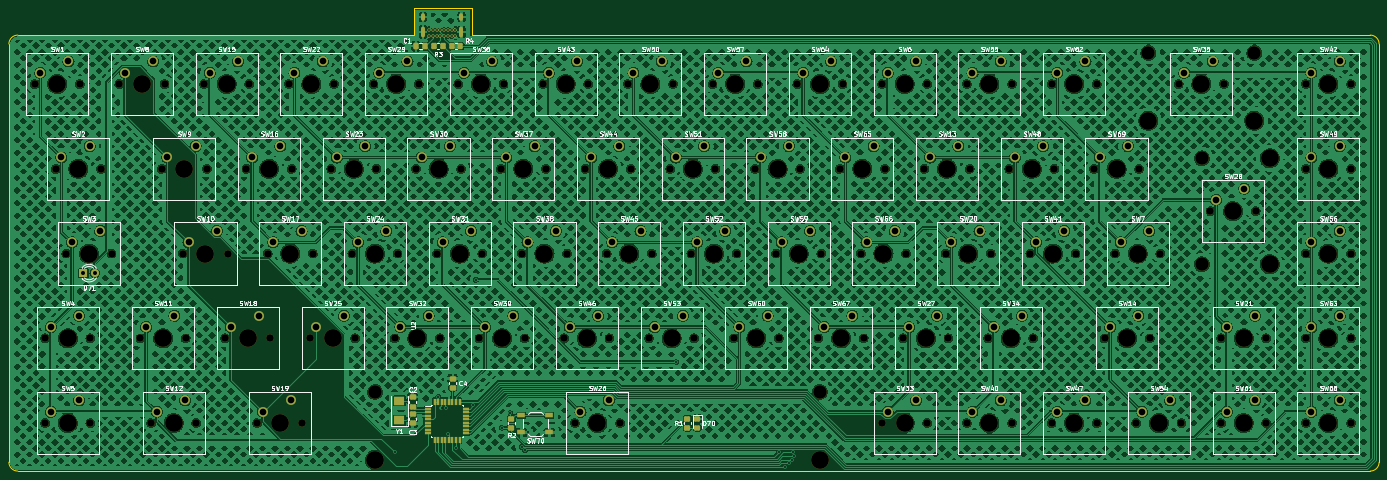
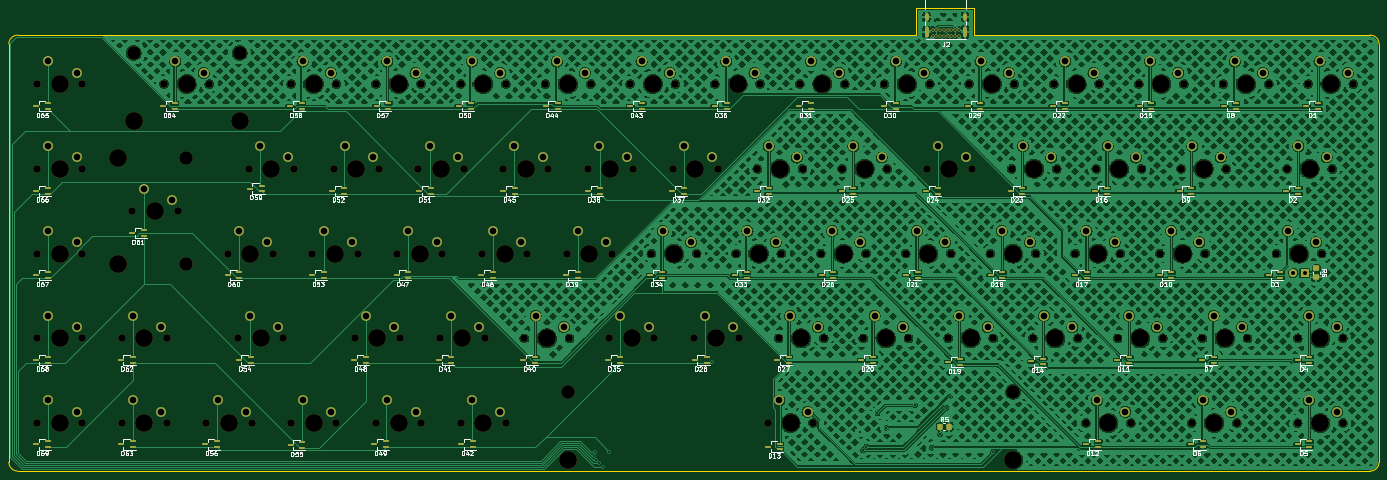
Circuit board: 11 layer files. Board 308.0 x 104.0 mm.
- bottom_copper: kbd-B_Cu.gbr (1634236 bytes)
- bottom_mask: kbd-B_Mask.gbr (20118 bytes)
- paste: kbd-B_Paste.gbr (7861 bytes)
- bottom_silk: kbd-B_Silkscreen.gbr (87132 bytes)
- outline: kbd-Edge_Cuts.gbr (1182 bytes)
- top_copper: kbd-F_Cu.gbr (2509951 bytes)
- top_mask: kbd-F_Mask.gbr (15826 bytes)
- paste: kbd-F_Paste.gbr (3574 bytes)
- top_silk: kbd-F_Silkscreen.gbr (116016 bytes)
- drill: kbd-NPTH.drl (4018 bytes)
- drill: kbd-PTH.drl (3596 bytes)

=== bottom_copper: kbd-B_Cu.gbr (1634236 bytes, source omitted) ===
=== bottom_mask: kbd-B_Mask.gbr (20118 bytes, source omitted) ===
=== paste: kbd-B_Paste.gbr (7861 bytes, source omitted) ===
=== bottom_silk: kbd-B_Silkscreen.gbr (87132 bytes, source omitted) ===
=== outline: kbd-Edge_Cuts.gbr ===
%TF.GenerationSoftware,KiCad,Pcbnew,(6.0.4)*%
%TF.CreationDate,2022-03-24T02:10:14+00:00*%
%TF.ProjectId,kbd,6b62642e-6b69-4636-9164-5f7063625858,rev?*%
%TF.SameCoordinates,Original*%
%TF.FileFunction,Profile,NP*%
%FSLAX46Y46*%
G04 Gerber Fmt 4.6, Leading zero omitted, Abs format (unit mm)*
G04 Created by KiCad (PCBNEW (6.0.4)) date 2022-03-24 02:10:14*
%MOMM*%
%LPD*%
G01*
G04 APERTURE LIST*
%TA.AperFunction,Profile*%
%ADD10C,0.100000*%
%TD*%
G04 APERTURE END LIST*
D10*
X324000000Y-146000000D02*
G75*
G03*
X326000000Y-144000000I0J2000000D01*
G01*
X326000000Y-50000000D02*
G75*
G03*
X324000000Y-48000000I-2000000J0D01*
G01*
X122000000Y-42000000D02*
X122000000Y-48000000D01*
X122000000Y-48000000D02*
X324000000Y-48000000D01*
X20000000Y-48000000D02*
X109000000Y-48000000D01*
X109000000Y-42000000D02*
X122000000Y-42000000D01*
X109000000Y-48000000D02*
X109000000Y-42000000D01*
X20000000Y-48000000D02*
G75*
G03*
X18000000Y-50000000I0J-2000000D01*
G01*
X326000000Y-50000000D02*
X326000000Y-144000000D01*
X18000000Y-144000000D02*
G75*
G03*
X20000000Y-146000000I2000000J0D01*
G01*
X18000000Y-144000000D02*
X18000000Y-50000000D01*
X324000000Y-146000000D02*
X20000000Y-146000000D01*
M02*

=== top_copper: kbd-F_Cu.gbr (2509951 bytes, source omitted) ===
=== top_mask: kbd-F_Mask.gbr (15826 bytes, source omitted) ===
=== paste: kbd-F_Paste.gbr (3574 bytes, source withheld) ===
=== top_silk: kbd-F_Silkscreen.gbr (116016 bytes, source omitted) ===
=== drill: kbd-NPTH.drl ===
M48
; DRILL file {KiCad (6.0.4)} date Thu 24 Mar 2022 02:10:26 GMT
; FORMAT={-:-/ absolute / inch / decimal}
; #@! TF.CreationDate,2022-03-24T02:10:26+00:00
; #@! TF.GenerationSoftware,Kicad,Pcbnew,(6.0.4)
; #@! TF.FileFunction,NonPlated,1,2,NPTH
FMAT,2
INCH
; #@! TA.AperFunction,NonPlated,NPTH,ComponentDrill
T1C0.0669
; #@! TA.AperFunction,NonPlated,NPTH,ComponentDrill
T2C0.1201
; #@! TA.AperFunction,NonPlated,NPTH,ComponentDrill
T3C0.1575
%
G90
G05
T1
X0.9358Y-2.3228
X1.0296Y-4.5728
X1.0296Y-5.3228
X1.1233Y-3.0728
X1.217Y-3.8228
X1.3358Y-2.3228
X1.4296Y-4.5728
X1.4296Y-5.3228
X1.5233Y-3.0728
X1.617Y-3.8228
X1.6858Y-2.3228
X1.8733Y-4.5728
X1.967Y-5.3228
X2.0608Y-3.0728
X2.0858Y-2.3228
X2.2483Y-3.8228
X2.2733Y-4.5728
X2.367Y-5.3228
X2.4358Y-2.3228
X2.4608Y-3.0728
X2.6233Y-4.5728
X2.6483Y-3.8228
X2.8108Y-3.0728
X2.8358Y-2.3228
X2.9045Y-5.3228
X2.9983Y-3.8228
X3.0233Y-4.5728
X3.1858Y-2.3228
X3.2108Y-3.0728
X3.3045Y-5.3228
X3.3733Y-4.5728
X3.3983Y-3.8228
X3.5608Y-3.0728
X3.5858Y-2.3228
X3.7483Y-3.8228
X3.7733Y-4.5728
X3.9358Y-2.3228
X3.9608Y-3.0728
X4.1233Y-4.5728
X4.1483Y-3.8228
X4.3108Y-3.0728
X4.3358Y-2.3228
X4.4983Y-3.8228
X4.5233Y-4.5728
X4.6858Y-2.3228
X4.7108Y-3.0728
X4.8733Y-4.5728
X4.8983Y-3.8228
X5.0608Y-3.0728
X5.0858Y-2.3228
X5.2483Y-3.8228
X5.2733Y-4.5728
X5.4358Y-2.3228
X5.4608Y-3.0728
X5.6233Y-4.5728
X5.6483Y-3.8228
X5.7169Y-5.3228
X5.8108Y-3.0728
X5.8358Y-2.3228
X5.9983Y-3.8228
X6.0233Y-4.5728
X6.1169Y-5.3228
X6.1858Y-2.3228
X6.2108Y-3.0728
X6.3733Y-4.5728
X6.3983Y-3.8228
X6.5608Y-3.0728
X6.5858Y-2.3228
X6.7483Y-3.8228
X6.7733Y-4.5728
X6.9358Y-2.3228
X6.9608Y-3.0728
X7.1233Y-4.5728
X7.1483Y-3.8228
X7.3108Y-3.0728
X7.3358Y-2.3228
X7.4983Y-3.8228
X7.5233Y-4.5728
X7.6858Y-2.3228
X7.7108Y-3.0728
X7.8733Y-4.5728
X7.8983Y-3.8228
X8.0608Y-3.0728
X8.0858Y-2.3228
X8.2483Y-3.8228
X8.2733Y-4.5728
X8.4357Y-5.3228
X8.4358Y-2.3228
X8.4608Y-3.0728
X8.6233Y-4.5728
X8.6483Y-3.8228
X8.8108Y-3.0728
X8.8357Y-5.3228
X8.8358Y-2.3228
X8.9983Y-3.8228
X9.0233Y-4.5728
X9.1857Y-5.3228
X9.1858Y-2.3228
X9.2108Y-3.0728
X9.3733Y-4.5728
X9.3983Y-3.8228
X9.5608Y-3.0728
X9.5857Y-5.3228
X9.5858Y-2.3228
X9.7483Y-3.8228
X9.7733Y-4.5728
X9.9357Y-5.3228
X9.9358Y-2.3228
X9.9608Y-3.0728
X10.1483Y-3.8228
X10.3108Y-3.0728
X10.3357Y-5.3228
X10.3358Y-2.3228
X10.4046Y-4.5728
X10.4983Y-3.8228
X10.6857Y-5.3228
X10.7108Y-3.0728
X10.8046Y-4.5728
X10.8983Y-3.8228
X11.0608Y-2.3228
X11.0857Y-5.3228
X11.342Y-3.4478
X11.4357Y-5.3228
X11.4359Y-4.5728
X11.4608Y-2.3228
X11.742Y-3.4478
X11.8357Y-5.3228
X11.8359Y-4.5728
X12.1857Y-2.3228
X12.1857Y-3.0728
X12.1857Y-3.8228
X12.1857Y-4.5728
X12.1857Y-5.3228
X12.5857Y-2.3228
X12.5857Y-3.0728
X12.5857Y-3.8228
X12.5857Y-4.5728
X12.5857Y-5.3228
T2
X3.9484Y-5.0472
X7.8854Y-5.0472
X10.7923Y-2.0472
X11.2664Y-2.9793
X11.2664Y-3.9163
X11.7293Y-2.0472
T3
X1.1358Y-2.3228
X1.2296Y-4.5728
X1.2296Y-5.3228
X1.3233Y-3.0728
X1.417Y-3.8228
X1.8858Y-2.3228
X2.0733Y-4.5728
X2.167Y-5.3228
X2.2608Y-3.0728
X2.4483Y-3.8228
X2.6358Y-2.3228
X2.8233Y-4.5728
X3.0108Y-3.0728
X3.1045Y-5.3228
X3.1983Y-3.8228
X3.3858Y-2.3228
X3.5733Y-4.5728
X3.7608Y-3.0728
X3.9483Y-3.8228
X3.9484Y-5.6472
X4.1358Y-2.3228
X4.3233Y-4.5728
X4.5108Y-3.0728
X4.6983Y-3.8228
X4.8858Y-2.3228
X5.0733Y-4.5728
X5.2608Y-3.0728
X5.4483Y-3.8228
X5.6358Y-2.3228
X5.8233Y-4.5728
X5.9169Y-5.3228
X6.0108Y-3.0728
X6.1983Y-3.8228
X6.3858Y-2.3228
X6.5733Y-4.5728
X6.7608Y-3.0728
X6.9483Y-3.8228
X7.1358Y-2.3228
X7.3233Y-4.5728
X7.5108Y-3.0728
X7.6983Y-3.8228
X7.8854Y-5.6472
X7.8858Y-2.3228
X8.0733Y-4.5728
X8.2608Y-3.0728
X8.4483Y-3.8228
X8.6357Y-5.3228
X8.6358Y-2.3228
X8.8233Y-4.5728
X9.0108Y-3.0728
X9.1983Y-3.8228
X9.3857Y-5.3228
X9.3858Y-2.3228
X9.5733Y-4.5728
X9.7608Y-3.0728
X9.9483Y-3.8228
X10.1357Y-5.3228
X10.1358Y-2.3228
X10.5108Y-3.0728
X10.6046Y-4.5728
X10.6983Y-3.8228
X10.7923Y-2.6472
X10.8857Y-5.3228
X11.2608Y-2.3228
X11.542Y-3.4478
X11.6357Y-5.3228
X11.6359Y-4.5728
X11.7293Y-2.6472
X11.8664Y-2.9793
X11.8664Y-3.9163
X12.3857Y-2.3228
X12.3857Y-3.0728
X12.3857Y-3.8228
X12.3857Y-4.5728
X12.3857Y-5.3228
T0
M30

=== drill: kbd-PTH.drl ===
M48
; DRILL file {KiCad (6.0.4)} date Thu 24 Mar 2022 02:10:26 GMT
; FORMAT={-:-/ absolute / inch / decimal}
; #@! TF.CreationDate,2022-03-24T02:10:26+00:00
; #@! TF.GenerationSoftware,Kicad,Pcbnew,(6.0.4)
; #@! TF.FileFunction,Plated,1,2,PTH
FMAT,2
INCH
; #@! TA.AperFunction,Plated,PTH,ViaDrill
T1C0.0157
; #@! TA.AperFunction,Plated,PTH,ComponentDrill
T2C0.0157
; #@! TA.AperFunction,Plated,PTH,ComponentDrill
T3C0.0236
; #@! TA.AperFunction,Plated,PTH,ComponentDrill
T4C0.0354
; #@! TA.AperFunction,Plated,PTH,ComponentDrill
T5C0.0591
%
G90
G05
T1
X4.1245Y-5.5802
X4.5079Y-5.0886
X4.5371Y-5.187
X4.5764Y-5.1874
X4.5968Y-5.4228
X4.6654Y-5.5413
X4.813Y-5.1673
X4.8425Y-4.0551
X5.0689Y-5.3642
X5.1476Y-5.2362
X5.2481Y-5.5335
X5.2759Y-5.562
X5.3051Y-5.4035
X6.6142Y-4.7835
X7.5197Y-5.5797
X7.5787Y-5.7087
X7.608Y-5.6801
X7.6353Y-5.6516
X7.6447Y-5.5813
X7.6571Y-5.6186
T2
X4.4262Y-1.8455
X4.4262Y-1.8986
X4.4596Y-1.8455
X4.4596Y-1.8986
X4.4931Y-1.8455
X4.4931Y-1.8986
X4.5266Y-1.8455
X4.5266Y-1.8986
X4.56Y-1.8455
X4.56Y-1.8986
X4.5935Y-1.8455
X4.5935Y-1.8986
X4.627Y-1.8455
X4.627Y-1.8986
X4.6604Y-1.8455
X4.6604Y-1.8986
T4
X1.3681Y-3.9961
X1.4681Y-3.9961
T5
X0.9858Y-2.2228
X1.0796Y-4.4728
X1.0796Y-5.2228
X1.1733Y-2.9728
X1.2358Y-2.1228
X1.267Y-3.7228
X1.3296Y-4.3728
X1.3296Y-5.1228
X1.4233Y-2.8728
X1.517Y-3.6228
X1.7358Y-2.2228
X1.9233Y-4.4728
X1.9858Y-2.1228
X2.017Y-5.2228
X2.1108Y-2.9728
X2.1733Y-4.3728
X2.267Y-5.1228
X2.2983Y-3.7228
X2.3608Y-2.8728
X2.4858Y-2.2228
X2.5483Y-3.6228
X2.6733Y-4.4728
X2.7358Y-2.1228
X2.8608Y-2.9728
X2.9233Y-4.3728
X2.9545Y-5.2228
X3.0483Y-3.7228
X3.1108Y-2.8728
X3.2045Y-5.1228
X3.2358Y-2.2228
X3.2983Y-3.6228
X3.4233Y-4.4728
X3.4858Y-2.1228
X3.6108Y-2.9728
X3.6733Y-4.3728
X3.7983Y-3.7228
X3.8608Y-2.8728
X3.9858Y-2.2228
X4.0483Y-3.6228
X4.1733Y-4.4728
X4.2358Y-2.1228
X4.3608Y-2.9728
X4.4233Y-4.3728
X4.5483Y-3.7228
X4.6108Y-2.8728
X4.7358Y-2.2228
X4.7983Y-3.6228
X4.9233Y-4.4728
X4.9858Y-2.1228
X5.1108Y-2.9728
X5.1733Y-4.3728
X5.2983Y-3.7228
X5.3608Y-2.8728
X5.4858Y-2.2228
X5.5483Y-3.6228
X5.6733Y-4.4728
X5.7358Y-2.1228
X5.7669Y-5.2228
X5.8608Y-2.9728
X5.9233Y-4.3728
X6.0169Y-5.1228
X6.0483Y-3.7228
X6.1108Y-2.8728
X6.2358Y-2.2228
X6.2983Y-3.6228
X6.4233Y-4.4728
X6.4858Y-2.1228
X6.6108Y-2.9728
X6.6733Y-4.3728
X6.7983Y-3.7228
X6.8608Y-2.8728
X6.9858Y-2.2228
X7.0483Y-3.6228
X7.1733Y-4.4728
X7.2358Y-2.1228
X7.3608Y-2.9728
X7.4233Y-4.3728
X7.5483Y-3.7228
X7.6108Y-2.8728
X7.7358Y-2.2228
X7.7983Y-3.6228
X7.9233Y-4.4728
X7.9858Y-2.1228
X8.1108Y-2.9728
X8.1733Y-4.3728
X8.2983Y-3.7228
X8.3608Y-2.8728
X8.4857Y-5.2228
X8.4858Y-2.2228
X8.5483Y-3.6228
X8.6733Y-4.4728
X8.7357Y-5.1228
X8.7358Y-2.1228
X8.8608Y-2.9728
X8.9233Y-4.3728
X9.0483Y-3.7228
X9.1108Y-2.8728
X9.2357Y-5.2228
X9.2358Y-2.2228
X9.2983Y-3.6228
X9.4233Y-4.4728
X9.4857Y-5.1228
X9.4858Y-2.1228
X9.6108Y-2.9728
X9.6733Y-4.3728
X9.7983Y-3.7228
X9.8608Y-2.8728
X9.9857Y-5.2228
X9.9858Y-2.2228
X10.0483Y-3.6228
X10.2357Y-5.1228
X10.2358Y-2.1228
X10.3608Y-2.9728
X10.4546Y-4.4728
X10.5483Y-3.7228
X10.6108Y-2.8728
X10.7046Y-4.3728
X10.7357Y-5.2228
X10.7983Y-3.6228
X10.9857Y-5.1228
X11.1108Y-2.2228
X11.3608Y-2.1228
X11.392Y-3.3478
X11.4857Y-5.2228
X11.4859Y-4.4728
X11.642Y-3.2478
X11.7357Y-5.1228
X11.7359Y-4.3728
X12.2357Y-2.2228
X12.2357Y-2.9728
X12.2357Y-3.7228
X12.2357Y-4.4728
X12.2357Y-5.2228
X12.4857Y-2.1228
X12.4857Y-2.8728
X12.4857Y-3.6228
X12.4857Y-4.3728
X12.4857Y-5.1228
T3
G00X4.373Y-1.7112
M15
G01X4.373Y-1.7427
M16
G05
G00X4.373Y-1.8305
M15
G01X4.373Y-1.8896
M16
G05
G00X4.7136Y-1.7112
M15
G01X4.7136Y-1.7427
M16
G05
G00X4.7136Y-1.8305
M15
G01X4.7136Y-1.8896
M16
G05
T0
M30

